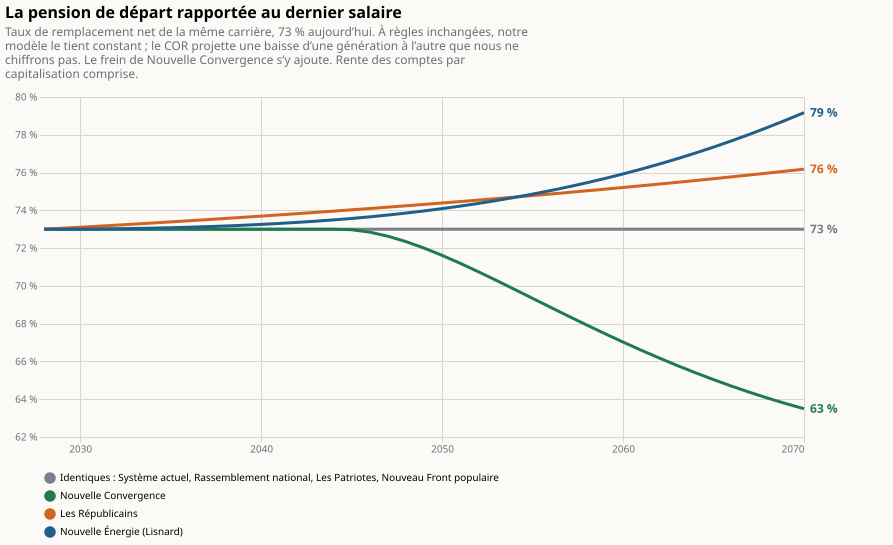

The table this chart was drawn from, first rows:
annee; programme; valeur
2028; Identiques : Système actuel, Rassembleme…; 0.73
2029; Identiques : Système actuel, Rassembleme…; 0.73
2030; Identiques : Système actuel, Rassembleme…; 0.73
2031; Identiques : Système actuel, Rassembleme…; 0.73
2032; Identiques : Système actuel, Rassembleme…; 0.73
2033; Identiques : Système actuel, Rassembleme…; 0.73
2034; Identiques : Système actuel, Rassembleme…; 0.73
2035; Identiques : Système actuel, Rassembleme…; 0.73
2036; Identiques : Système actuel, Rassembleme…; 0.73
2037; Identiques : Système actuel, Rassembleme…; 0.73
2038; Identiques : Système actuel, Rassembleme…; 0.73
2039; Identiques : Système actuel, Rassembleme…; 0.73
2040; Identiques : Système actuel, Rassembleme…; 0.73
2041; Identiques : Système actuel, Rassembleme…; 0.73
2042; Identiques : Système actuel, Rassembleme…; 0.73
2043; Identiques : Système actuel, Rassembleme…; 0.73
2044; Identiques : Système actuel, Rassembleme…; 0.73
2045; Identiques : Système actuel, Rassembleme…; 0.73
2046; Identiques : Système actuel, Rassembleme…; 0.73
2047; Identiques : Système actuel, Rassembleme…; 0.73
2048; Identiques : Système actuel, Rassembleme…; 0.73
2049; Identiques : Système actuel, Rassembleme…; 0.73
2050; Identiques : Système actuel, Rassembleme…; 0.73
2051; Identiques : Système actuel, Rassembleme…; 0.73
2052; Identiques : Système actuel, Rassembleme…; 0.73
2053; Identiques : Système actuel, Rassembleme…; 0.73
2054; Identiques : Système actuel, Rassembleme…; 0.73
2055; Identiques : Système actuel, Rassembleme…; 0.73
2056; Identiques : Système actuel, Rassembleme…; 0.73
2057; Identiques : Système actuel, Rassembleme…; 0.73
2058; Identiques : Système actuel, Rassembleme…; 0.73
2059; Identiques : Système actuel, Rassembleme…; 0.73
2060; Identiques : Système actuel, Rassembleme…; 0.73
2061; Identiques : Système actuel, Rassembleme…; 0.73
2062; Identiques : Système actuel, Rassembleme…; 0.73
2063; Identiques : Système actuel, Rassembleme…; 0.73
2064; Identiques : Système actuel, Rassembleme…; 0.73
2065; Identiques : Système actuel, Rassembleme…; 0.73
2066; Identiques : Système actuel, Rassembleme…; 0.73
2067; Identiques : Système actuel, Rassembleme…; 0.73
2068; Identiques : Système actuel, Rassembleme…; 0.73
2069; Identiques : Système actuel, Rassembleme…; 0.73
2070; Identiques : Système actuel, Rassembleme…; 0.73
2028; Nouvelle Convergence; 0.73
2029; Nouvelle Convergence; 0.73
2030; Nouvelle Convergence; 0.73
2031; Nouvelle Convergence; 0.73
2032; Nouvelle Convergence; 0.73
2033; Nouvelle Convergence; 0.73
2034; Nouvelle Convergence; 0.73
2035; Nouvelle Convergence; 0.73
2036; Nouvelle Convergence; 0.73
2037; Nouvelle Convergence; 0.73
2038; Nouvelle Convergence; 0.73
2039; Nouvelle Convergence; 0.73
2040; Nouvelle Convergence; 0.73
2041; Nouvelle Convergence; 0.73
2042; Nouvelle Convergence; 0.73
2043; Nouvelle Convergence; 0.73
2044; Nouvelle Convergence; 0.73
... 112 more rows
